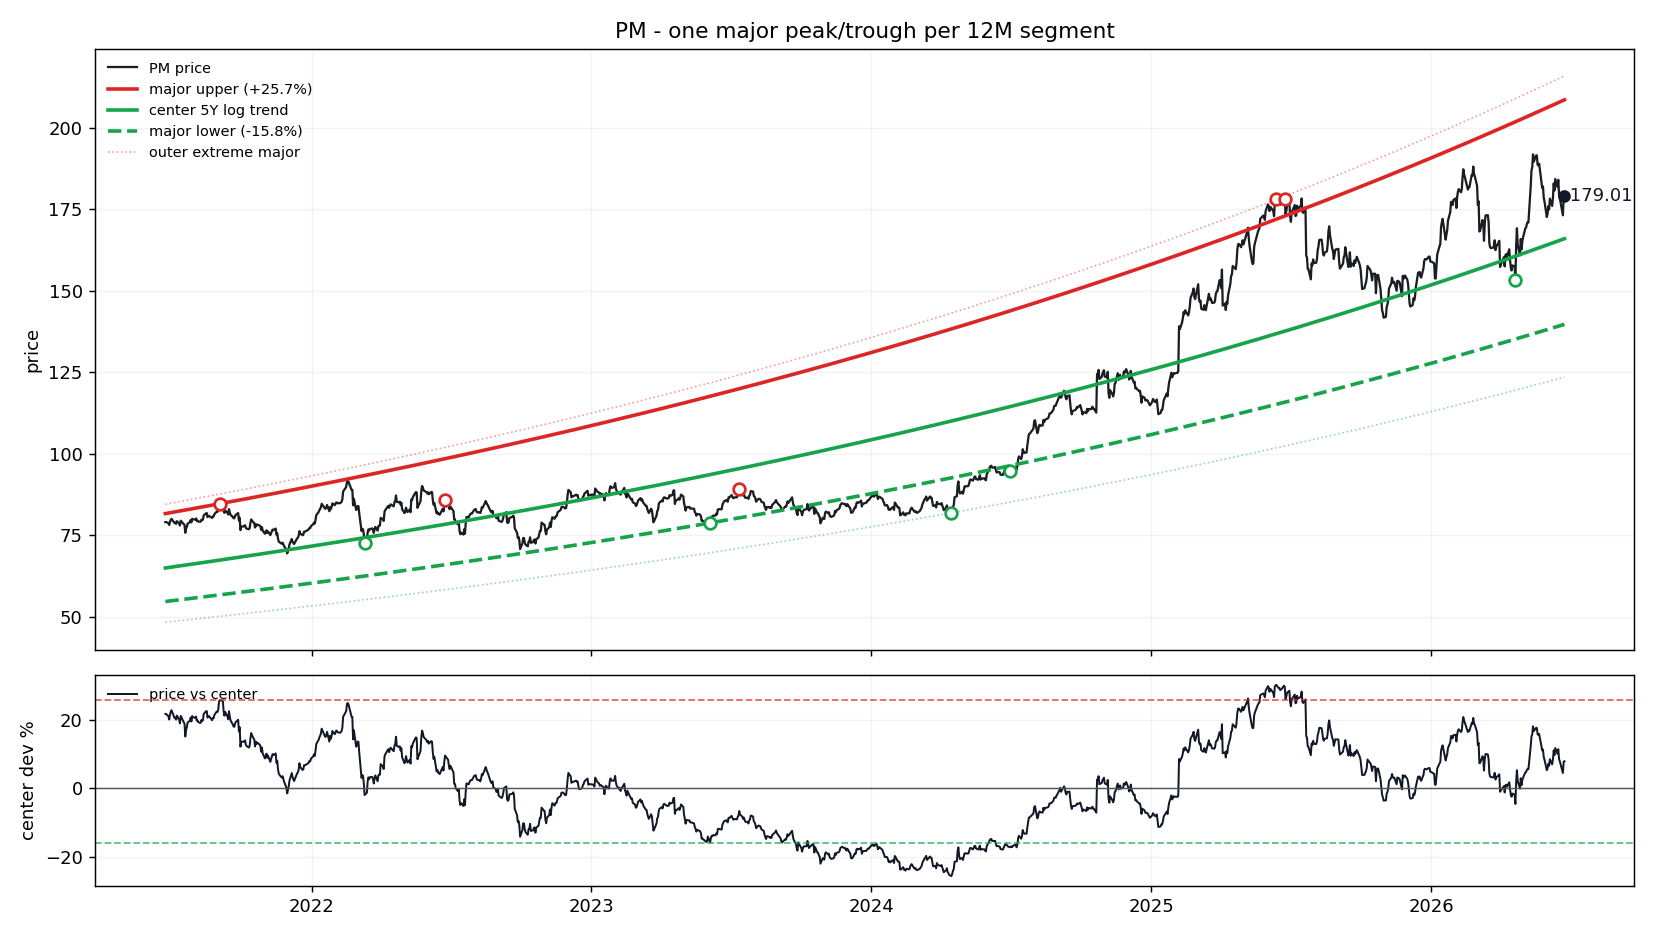

The table this chart was drawn from, first rows:
date, price, log_trend_5y_window, price_straight_line, dev_pct_vs_log_trend, dev_sigma_vs_log_trend, support_major, resistance_major, support_extreme_major, resistance_extreme_major, dev_pct_vs_center, dev_pct_vs_support, dev_pct_vs_resistance
2021-06-24, 79.04, 64.98, 54.62, 0.2165, 1.447, 54.69, 81.66, 48.35, 84.53, 0.2165, 0.4453, -0.03197
2021-06-25, 79.05, 65.01, 54.68, 0.216, 1.444, 54.72, 81.7, 48.37, 84.58, 0.216, 0.4447, -0.03237
2021-06-28, 78.76, 65.11, 54.86, 0.2096, 1.405, 54.8, 81.82, 48.45, 84.71, 0.2096, 0.4371, -0.03747
2021-06-29, 78.17, 65.14, 54.92, 0.2, 1.346, 54.83, 81.87, 48.47, 84.75, 0.2, 0.4258, -0.04508
2021-06-30, 79.11, 65.18, 54.98, 0.2137, 1.43, 54.86, 81.91, 48.5, 84.79, 0.2137, 0.4421, -0.03417
2021-07-01, 79.73, 65.21, 55.04, 0.2227, 1.484, 54.89, 81.95, 48.52, 84.84, 0.2227, 0.4527, -0.02707
2021-07-02, 80.06, 65.25, 55.1, 0.227, 1.511, 54.91, 81.99, 48.55, 84.88, 0.227, 0.4579, -0.02358
2021-07-06, 78.74, 65.38, 55.34, 0.2044, 1.373, 55.03, 82.16, 48.65, 85.05, 0.2044, 0.4309, -0.04161
2021-07-07, 78.85, 65.41, 55.4, 0.2055, 1.38, 55.06, 82.2, 48.67, 85.1, 0.2055, 0.4322, -0.04074
2021-07-08, 78.52, 65.45, 55.46, 0.1997, 1.344, 55.08, 82.24, 48.7, 85.14, 0.1997, 0.4254, -0.04531
2021-07-09, 79.34, 65.48, 55.52, 0.2117, 1.418, 55.11, 82.29, 48.72, 85.19, 0.2117, 0.4396, -0.03581
2021-07-12, 78.66, 65.58, 55.69, 0.1995, 1.343, 55.2, 82.41, 48.8, 85.32, 0.1995, 0.4251, -0.04553
2021-07-13, 77.99, 65.61, 55.75, 0.1886, 1.276, 55.23, 82.46, 48.82, 85.36, 0.1886, 0.4122, -0.05415
2021-07-14, 79.47, 65.65, 55.81, 0.2105, 1.411, 55.25, 82.5, 48.85, 85.41, 0.2105, 0.4382, -0.03673
2021-07-15, 79.27, 65.68, 55.87, 0.2068, 1.388, 55.28, 82.54, 48.87, 85.45, 0.2068, 0.4339, -0.03965
2021-07-16, 78.94, 65.72, 55.93, 0.2012, 1.354, 55.31, 82.58, 48.9, 85.49, 0.2012, 0.4272, -0.0441
2021-07-19, 78.17, 65.82, 56.11, 0.1876, 1.27, 55.4, 82.71, 48.97, 85.62, 0.1876, 0.411, -0.05494
2021-07-20, 75.77, 65.85, 56.17, 0.1507, 1.036, 55.42, 82.75, 49, 85.67, 0.1507, 0.3671, -0.08436
2021-07-21, 77.06, 65.88, 56.23, 0.1696, 1.157, 55.45, 82.8, 49.02, 85.71, 0.1696, 0.3896, -0.06931
2021-07-22, 77.62, 65.92, 56.29, 0.1775, 1.206, 55.48, 82.84, 49.05, 85.76, 0.1775, 0.3989, -0.06304
2021-07-23, 78.54, 65.95, 56.35, 0.1909, 1.29, 55.51, 82.88, 49.07, 85.8, 0.1909, 0.4149, -0.05235
2021-07-26, 79.05, 66.05, 56.53, 0.1968, 1.326, 55.6, 83.01, 49.15, 85.93, 0.1968, 0.4219, -0.04765
2021-07-27, 79.69, 66.09, 56.59, 0.2058, 1.382, 55.62, 83.05, 49.17, 85.98, 0.2058, 0.4327, -0.04045
2021-07-28, 78.97, 66.12, 56.65, 0.1944, 1.311, 55.65, 83.09, 49.2, 86.02, 0.1944, 0.419, -0.04959
2021-07-29, 80.05, 66.16, 56.71, 0.21, 1.408, 55.68, 83.14, 49.22, 86.07, 0.21, 0.4377, -0.03712
2021-07-30, 79.89, 66.19, 56.77, 0.207, 1.389, 55.71, 83.18, 49.25, 86.11, 0.207, 0.434, -0.03953
2021-08-02, 79.84, 66.29, 56.95, 0.2044, 1.373, 55.8, 83.31, 49.33, 86.24, 0.2044, 0.431, -0.04159
2021-08-03, 80.17, 66.33, 57.01, 0.2087, 1.4, 55.82, 83.35, 49.35, 86.29, 0.2087, 0.4361, -0.03815
2021-08-04, 79.41, 66.36, 57.07, 0.1967, 1.326, 55.85, 83.39, 49.38, 86.33, 0.1967, 0.4218, -0.04774
2021-08-05, 79.49, 66.39, 57.13, 0.1973, 1.329, 55.88, 83.44, 49.4, 86.38, 0.1973, 0.4225, -0.04727
2021-08-06, 79.19, 66.43, 57.18, 0.1921, 1.297, 55.91, 83.48, 49.43, 86.42, 0.1921, 0.4163, -0.05139
2021-08-09, 79.18, 66.53, 57.36, 0.1901, 1.285, 56, 83.61, 49.5, 86.55, 0.1901, 0.414, -0.05295
2021-08-10, 79.79, 66.57, 57.42, 0.1986, 1.338, 56.03, 83.65, 49.53, 86.6, 0.1986, 0.4241, -0.04618
2021-08-11, 79.63, 66.6, 57.48, 0.1956, 1.319, 56.05, 83.69, 49.55, 86.64, 0.1956, 0.4205, -0.04858
2021-08-12, 79.83, 66.63, 57.54, 0.198, 1.334, 56.08, 83.74, 49.58, 86.69, 0.198, 0.4234, -0.04669
2021-08-13, 81.09, 66.67, 57.6, 0.2163, 1.446, 56.11, 83.78, 49.6, 86.73, 0.2163, 0.4451, -0.03212
2021-08-16, 81.73, 66.77, 57.78, 0.224, 1.492, 56.2, 83.91, 49.68, 86.86, 0.224, 0.4542, -0.026
2021-08-17, 81.81, 66.8, 57.84, 0.2247, 1.496, 56.23, 83.95, 49.71, 86.91, 0.2247, 0.4551, -0.02546
2021-08-18, 80.58, 66.84, 57.9, 0.2055, 1.38, 56.26, 84, 49.73, 86.95, 0.2055, 0.4323, -0.04069
2021-08-19, 80.95, 66.87, 57.96, 0.2105, 1.411, 56.29, 84.04, 49.76, 87, 0.2105, 0.4383, -0.03672
2021-08-20, 80.95, 66.91, 58.02, 0.2099, 1.407, 56.31, 84.08, 49.78, 87.04, 0.2099, 0.4375, -0.03721
2021-08-23, 80.5, 67.01, 58.2, 0.2013, 1.354, 56.4, 84.21, 49.86, 87.18, 0.2013, 0.4272, -0.0441
2021-08-24, 80.32, 67.05, 58.26, 0.198, 1.334, 56.43, 84.25, 49.89, 87.22, 0.198, 0.4234, -0.04667
2021-08-25, 80.81, 67.08, 58.32, 0.2047, 1.375, 56.46, 84.3, 49.91, 87.27, 0.2047, 0.4313, -0.04138
2021-08-26, 80.82, 67.11, 58.38, 0.2042, 1.372, 56.49, 84.34, 49.94, 87.31, 0.2042, 0.4307, -0.04178
2021-08-27, 81.5, 67.15, 58.44, 0.2137, 1.43, 56.52, 84.38, 49.96, 87.36, 0.2137, 0.442, -0.03423
2021-08-30, 82.27, 67.25, 58.61, 0.2233, 1.488, 56.6, 84.51, 50.04, 87.49, 0.2233, 0.4534, -0.02656
2021-08-31, 82.21, 67.29, 58.67, 0.2218, 1.479, 56.63, 84.56, 50.07, 87.54, 0.2218, 0.4517, -0.02772
2021-09-01, 82.66, 67.32, 58.73, 0.2278, 1.516, 56.66, 84.6, 50.09, 87.58, 0.2278, 0.4588, -0.02294
2021-09-02, 84.32, 67.36, 58.79, 0.2519, 1.659, 56.69, 84.64, 50.12, 87.63, 0.2519, 0.4874, -0.003824
2021-09-03, 84.69, 67.39, 58.85, 0.2567, 1.687, 56.72, 84.69, 50.14, 87.67, 0.2567, 0.4931, 4.440892098500626e-16
2021-09-07, 84.66, 67.53, 59.09, 0.2536, 1.669, 56.84, 84.86, 50.25, 87.85, 0.2536, 0.4894, -0.002429
2021-09-08, 82.76, 67.56, 59.15, 0.2249, 1.498, 56.87, 84.91, 50.27, 87.9, 0.2249, 0.4553, -0.02532
2021-09-09, 81.88, 67.6, 59.21, 0.2112, 1.415, 56.9, 84.95, 50.3, 87.94, 0.2112, 0.4391, -0.03615
2021-09-10, 82.67, 67.63, 59.27, 0.2223, 1.482, 56.93, 84.99, 50.32, 87.99, 0.2223, 0.4522, -0.02735
2021-09-13, 81.89, 67.74, 59.45, 0.2089, 1.401, 57.01, 85.12, 50.4, 88.12, 0.2089, 0.4363, -0.03804
2021-09-14, 81.38, 67.77, 59.51, 0.2008, 1.351, 57.04, 85.17, 50.43, 88.17, 0.2008, 0.4267, -0.04443
2021-09-15, 83.01, 67.81, 59.57, 0.2242, 1.494, 57.07, 85.21, 50.45, 88.21, 0.2242, 0.4545, -0.02582
2021-09-16, 82.08, 67.84, 59.63, 0.2098, 1.406, 57.1, 85.26, 50.48, 88.26, 0.2098, 0.4374, -0.03727
2021-09-17, 81.3, 67.88, 59.69, 0.1978, 1.333, 57.13, 85.3, 50.5, 88.3, 0.1978, 0.4231, -0.04684
... 1,195 more rows
